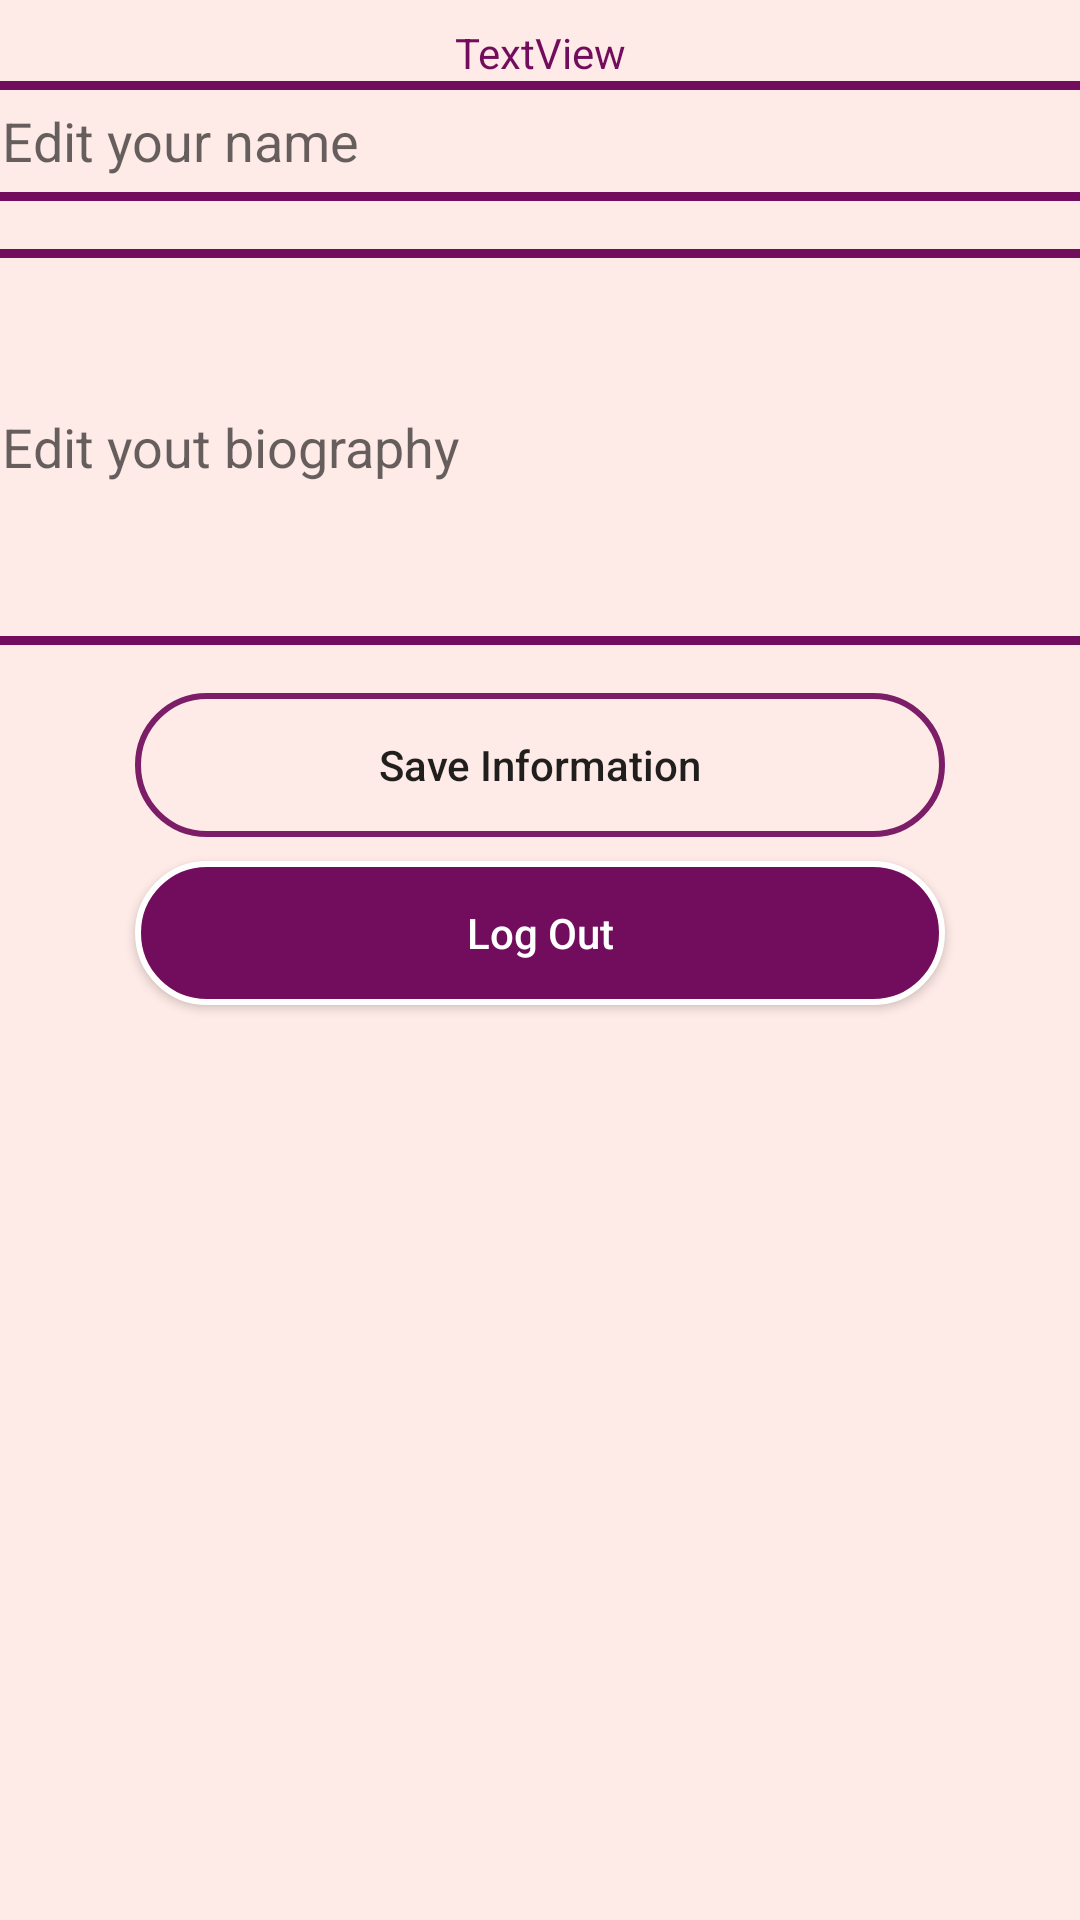

Here is an Android app screen rendered from its layout file. Give the layout XML and the strings, colors and styles it references.
<!-- AndroidManifest.xml: application theme AppTheme -->
<!-- res/layout/activity_profile.xml -->
<?xml version="1.0" encoding="utf-8"?>
<android.support.constraint.ConstraintLayout xmlns:android="http://schemas.android.com/apk/res/android"
    xmlns:app="http://schemas.android.com/apk/res-auto"
    xmlns:tools="http://schemas.android.com/tools"
    android:layout_width="match_parent"
    android:layout_height="match_parent"
    android:background="#feeae6"
    tools:context=".ProfileActivity">

    <TextView
        android:id="@+id/tv_user_mail"
        android:layout_width="wrap_content"
        android:layout_height="wrap_content"
        android:layout_marginStart="8dp"
        android:layout_marginLeft="8dp"
        android:layout_marginTop="8dp"
        android:layout_marginEnd="8dp"
        android:layout_marginRight="8dp"
        android:text="TextView"
        android:textColor="#720d5d"
        app:layout_constraintEnd_toEndOf="parent"
        app:layout_constraintStart_toStartOf="parent"
        app:layout_constraintTop_toTopOf="parent" />

    <EditText
        android:id="@+id/et_name"
        android:layout_width="368dp"
        android:layout_height="40dp"
        android:hint=" Edit your name"
        android:background="@drawable/border"
        android:textColor="#720d5d"
        app:layout_constraintEnd_toEndOf="parent"
        app:layout_constraintStart_toStartOf="parent"
        app:layout_constraintTop_toBottomOf="@+id/tv_user_mail" />

    <EditText
        android:id="@+id/et_bio"
        android:layout_width="368dp"
        android:layout_height="132dp"
        android:layout_marginTop="16dp"
        android:background="@drawable/border"

        android:hint=" Edit yout biography"
        android:textColor="#720d5d"
        app:layout_constraintEnd_toEndOf="parent"
        app:layout_constraintStart_toStartOf="parent"
        app:layout_constraintTop_toBottomOf="@+id/et_name" />

    <Button
        android:id="@+id/btn_save_info"
        android:layout_width="wrap_content"
        android:layout_height="wrap_content"
        android:layout_marginTop="16dp"
        android:background="@drawable/button_shape1"
        android:text="Save Information"
        android:textAllCaps="false"
        app:layout_constraintEnd_toEndOf="parent"
        app:layout_constraintStart_toStartOf="parent"
        app:layout_constraintTop_toBottomOf="@+id/et_bio" />


    <Button
        android:id="@+id/btn_logout"
        android:layout_width="wrap_content"
        android:layout_height="wrap_content"
        android:layout_marginStart="8dp"
        android:layout_marginLeft="8dp"
        android:layout_marginTop="8dp"
        android:layout_marginEnd="8dp"
        android:layout_marginRight="8dp"
        android:background="@drawable/button_shape"
        android:text="Log Out"
        android:textAllCaps="false"
        android:textColor="#ffffff"
        app:layout_constraintEnd_toEndOf="parent"
        app:layout_constraintStart_toStartOf="parent"
        app:layout_constraintTop_toBottomOf="@+id/btn_save_info" />
</android.support.constraint.ConstraintLayout>
<!-- resources referenced by this layout -->
<resources>
  <!-- drawable border (drawable) -->
  <shape xmlns:android="http://schemas.android.com/apk/res/android">
      <stroke
          android:width="3dp"
          android:color="#720d5d" />
  </shape>
  <!-- drawable button_shape (drawable) -->
  <?xml version="1.0" encoding="utf-8"?>
  <shape xmlns:android="http://schemas.android.com/apk/res/android" android:shape="rectangle" >
      <corners
          android:radius="50dp"
          />
      <gradient
          android:angle="45"
          android:centerX="35%"
          android:centerColor="#720d5d"
          android:startColor="#720d5d"
          android:endColor="#720d5d"
          android:type="linear"
          />
      <padding
          android:left="0dp"
          android:top="0dp"
          android:right="0dp"
          android:bottom="0dp"
          />
      <size
          android:width="270dp"
          android:height="40dp"
          />
      <stroke
          android:width="2dp"
          android:color="#ffff"
          />
  </shape>
  <!-- drawable button_shape1 (drawable) -->
  <?xml version="1.0" encoding="utf-8"?>
  <shape xmlns:android="http://schemas.android.com/apk/res/android" android:shape="rectangle" >
      <corners
          android:radius="50dp"
          />
      <gradient
          android:angle="45"
          android:centerX="35%"
          android:centerColor="#feeae6"
          android:startColor="#feeae6"
          android:endColor="#feeae6"
          android:type="linear"
          />
      <padding
          android:left="0dp"
          android:top="0dp"
          android:right="0dp"
          android:bottom="0dp"
          />
      <size
          android:width="270dp"
          android:height="40dp"
          />
      <stroke
          android:width="2dp"
          android:color="#ec720d5d"
          />
  </shape>
  <style name="AppTheme" parent="Theme.AppCompat.Light.DarkActionBar">
          
          <item name="colorPrimary">@color/colorPrimary</item>
          <item name="colorPrimaryDark">@color/colorPrimaryDark</item>
          <item name="android:spinnerDropDownItemStyle">@style/mySpinnerItemStyle</item>
          <item name="colorAccent">@color/colorAccent</item>
      </style>
  <color name="colorPrimary">#4e0d3a</color>
  <color name="colorPrimaryDark">#303F9F</color>
  <style name="mySpinnerItemStyle" parent="@android:style/Widget.Holo.DropDownItem.Spinner">
      <item name="android:textColor">@color/my_spinner_text_color</item>
  </style>
  <color name="colorAccent">#FF4081</color>
  <color name="my_spinner_text_color">#808080</color>
</resources>
